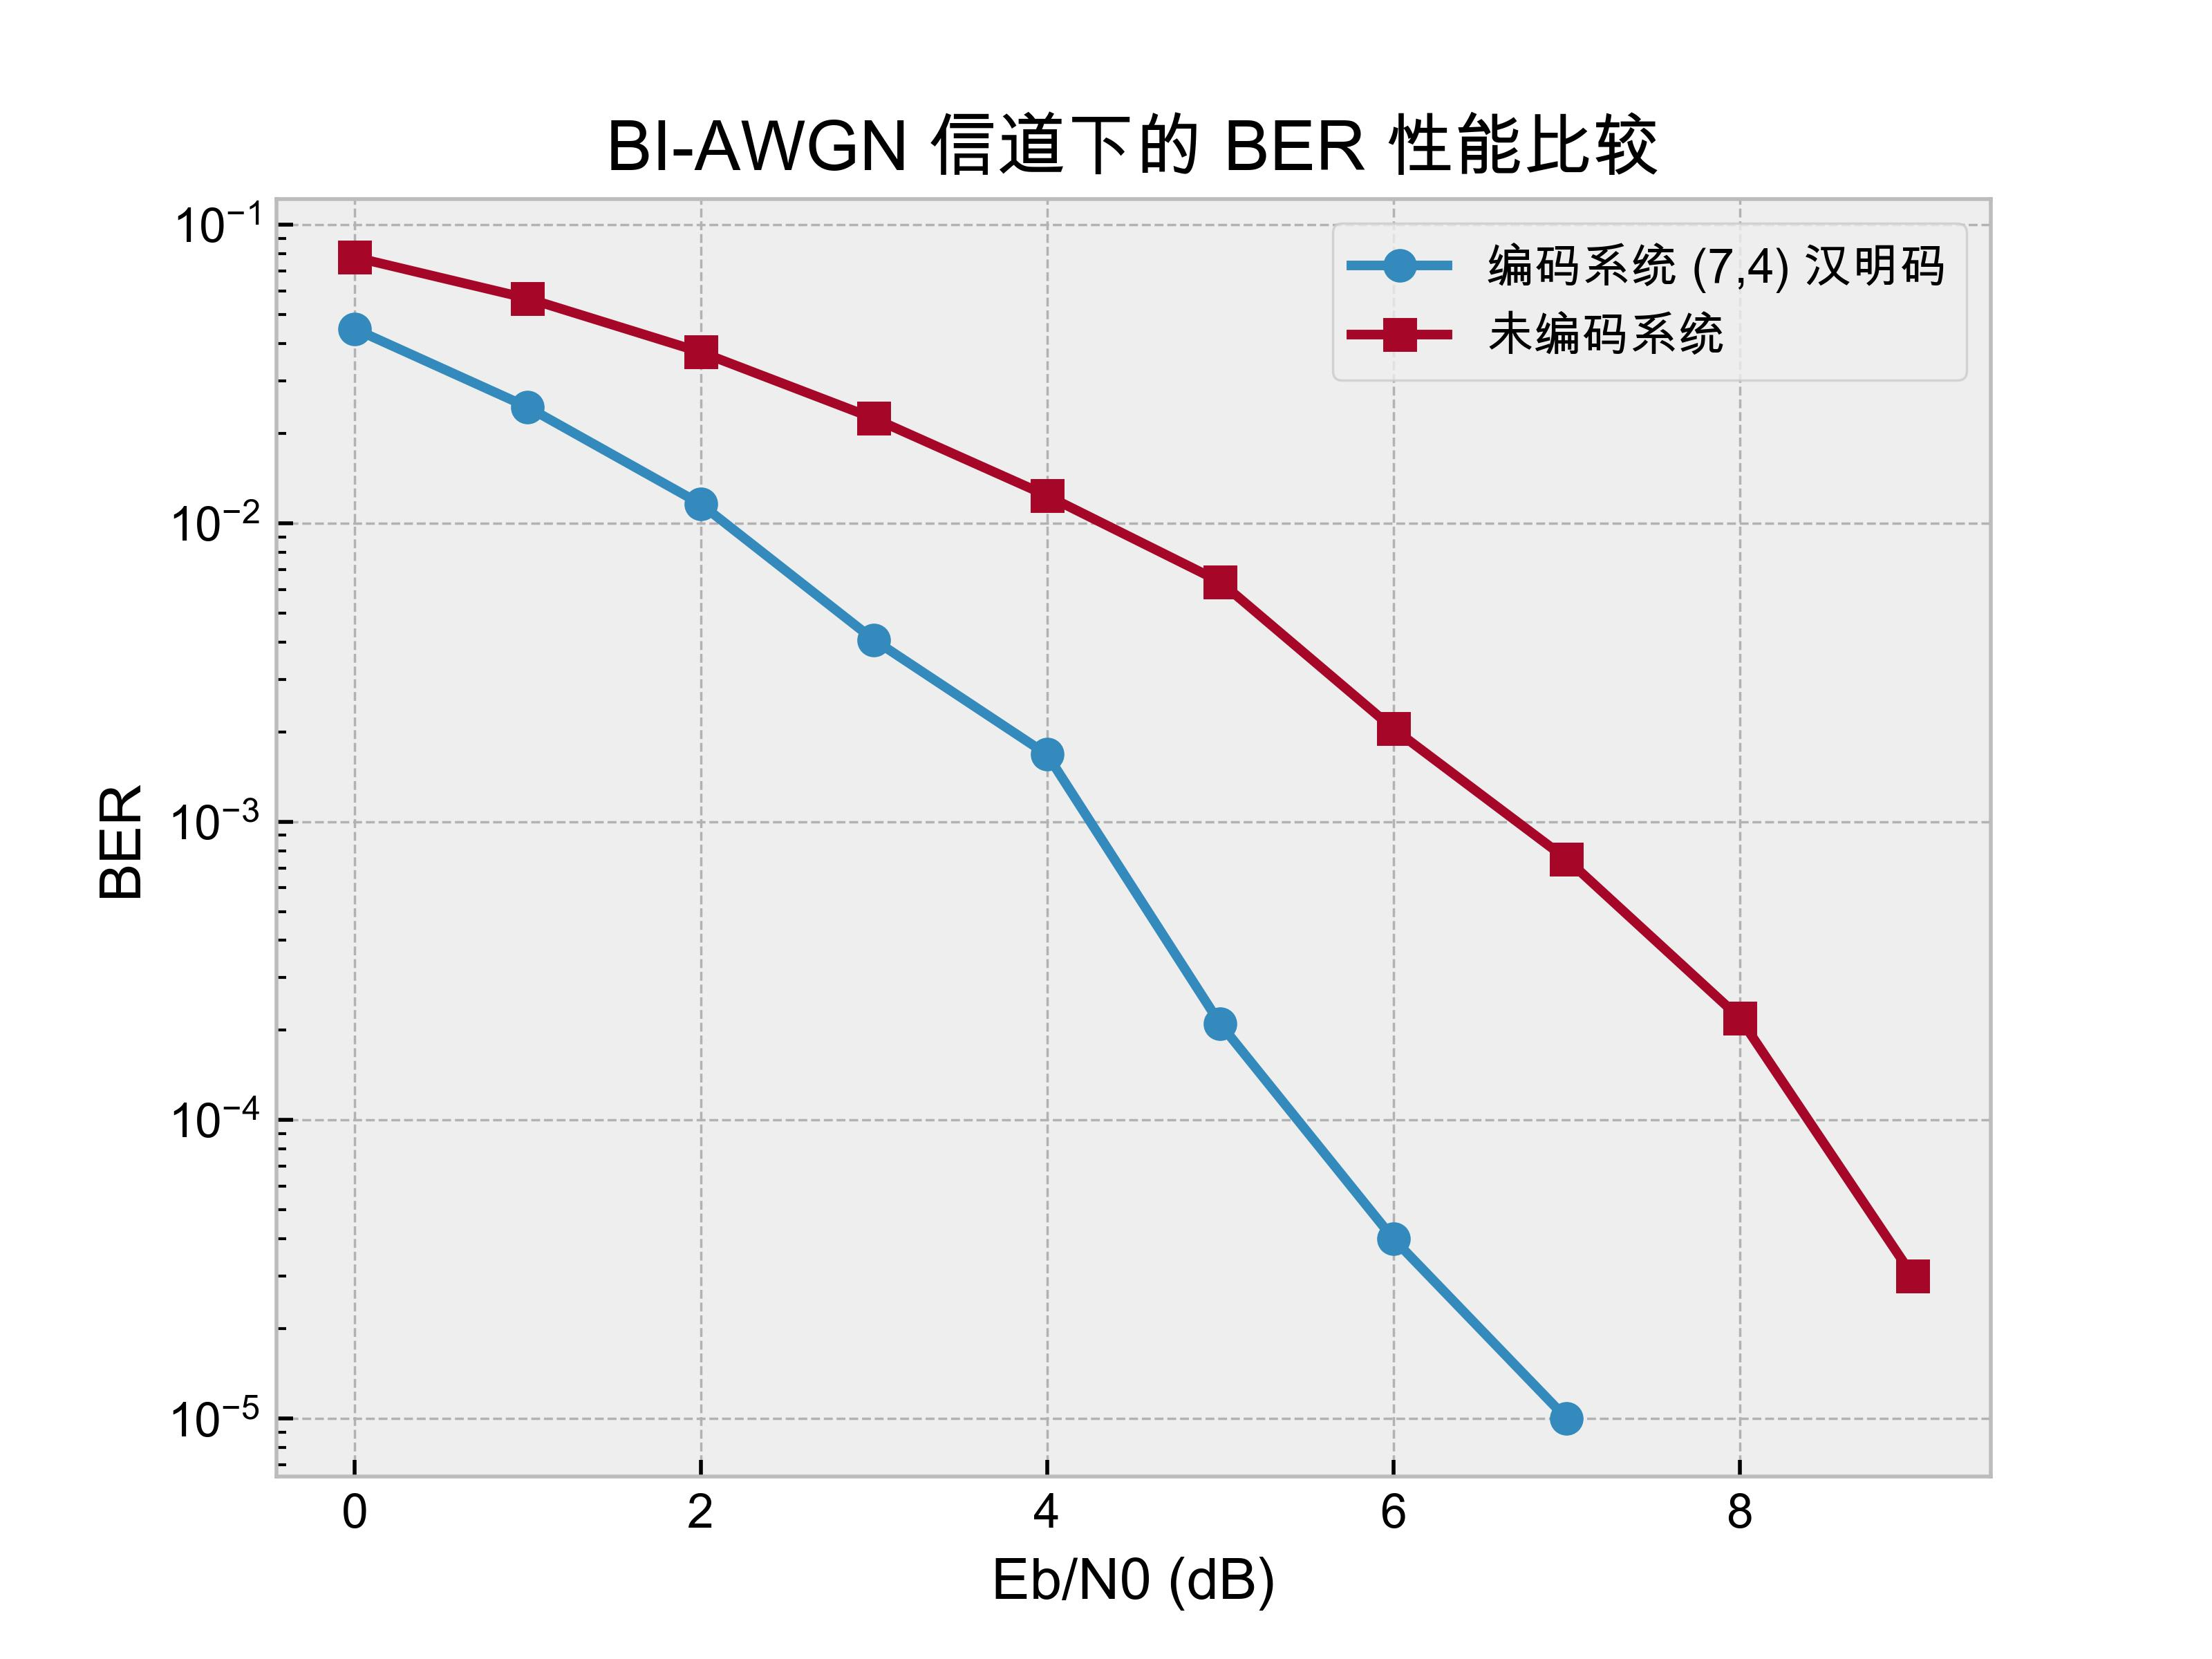

Write Python code to recreate this figure.
import numpy as np
import matplotlib.pyplot as plt
from tqdm import tqdm

class HammingCode74:
    def __init__(self):
        # 定义监督位错误模式
        self.error_patterns = np.array([
            [1, 1, 1],
            [1, 1, 0],
            [1, 0, 1],
            [0, 1, 1],
            [1, 0, 0],
            [0, 1, 0],
            [0, 0, 1]
        ])

    def encode(self, data_bits):
        """编码 4 位数据位，生成 7 位汉明码"""
        if len(data_bits) != 4:
            raise ValueError("数据位长度必须为 4 位")

        a6, a5, a4, a3 = data_bits
        a0 = a6 ^ a4 ^ a3
        a1 = a6 ^ a5 ^ a3
        a2 = a6 ^ a5 ^ a4

        check_bits = np.array([a2, a1, a0])
        encoded_data = np.concatenate((data_bits, check_bits))
        return encoded_data

    def decode(self, encoded_data):
        """解码 7 位汉明码，检测并纠正错误，返回 4 位数据位"""
        if len(encoded_data) != 7:
            raise ValueError("编码数据长度必须为 7 位")

        a = encoded_data
        S1 = a[0] ^ a[1] ^ a[2] ^ a[4]
        S2 = a[0] ^ a[1] ^ a[3] ^ a[5]
        S3 = a[0] ^ a[2] ^ a[3] ^ a[6]
        SS = np.array([S1, S2, S3])

        for i in range(7):
            if np.array_equal(SS, self.error_patterns[i]):
                a[i] = a[i] ^ 1  # 发现错误，翻转相应的位

        data_bits_corrected = a[:4]
        return data_bits_corrected

def bi_awgn_channel(encoded_data, snr_db):
    """通过双极性 AWGN 通道传输汉明码"""
    snr_linear = 10 ** (snr_db / 10.0)
    noise_std = np.sqrt(1 / (2 * snr_linear))
    noise = noise_std * np.random.randn(*encoded_data.shape)
    received_signal = 2 * encoded_data - 1 + noise
    received_data = np.where(received_signal >= 0, 1, 0)
    return received_data

def simulate_ber(hamming, num_bits, eb_n0_db_range):
    ber_encoded = []
    ber_uncoded = []

    for eb_n0_db in eb_n0_db_range:
        num_errors_encoded = 0
        num_errors_uncoded = 0
        total_bits = 0

        while total_bits < num_bits:
            # 生成随机数据位
            data_bits = np.random.randint(0, 2, 4)

            # 编码
            encoded_data = hamming.encode(data_bits)

            # 通过 BI-AWGN 通道传输（编码）
            received_encoded = bi_awgn_channel(encoded_data, eb_n0_db)

            # 解码（编码）
            decoded_data = hamming.decode(received_encoded)

            # 计算误码数（编码）
            num_errors_encoded += np.sum(data_bits != decoded_data)

            # 通过 BI-AWGN 通道传输（未编码）
            received_uncoded = bi_awgn_channel(data_bits, eb_n0_db)

            # 计算误码数（未编码）
            num_errors_uncoded += np.sum(data_bits != received_uncoded)

            total_bits += 4

        ber_enc = num_errors_encoded / total_bits
        ber_unc = num_errors_uncoded / total_bits

        ber_encoded.append(ber_enc if ber_enc > 0 else np.nan)
        ber_uncoded.append(ber_unc if ber_unc > 0 else np.nan)

    return ber_encoded, ber_uncoded

# 仿真参数
num_bits = 1e5  # 每个信噪比下的比特数
eb_n0_db_range = np.arange(0, 11, 1)  # 信噪比 (Eb/N0) 从 0 到 10 dB

# 初始化汉明码类
hamming = HammingCode74()

# 仿真 BER
ber_encoded, ber_uncoded = simulate_ber(hamming, int(num_bits), eb_n0_db_range)

# 绘制 BER 性能曲线
plt.figure()
plt.rcParams['font.sans-serif'] = ['Arial Unicode MS']
plt.rcParams['axes.unicode_minus'] = False
plt.style.use('bmh')
plt.semilogy(eb_n0_db_range, ber_encoded, 'o-', label='编码系统 (7,4) 汉明码')
plt.semilogy(eb_n0_db_range, ber_uncoded, 's-', label='未编码系统')
plt.xlabel('Eb/N0 (dB)')
plt.ylabel('BER')
plt.title('BI-AWGN 信道下的 BER 性能比较')
plt.legend()
plt.grid(True)
# plt.ylim([1e-5, 1])
plt.savefig('hamming.jpg', dpi=500)
plt.show()
